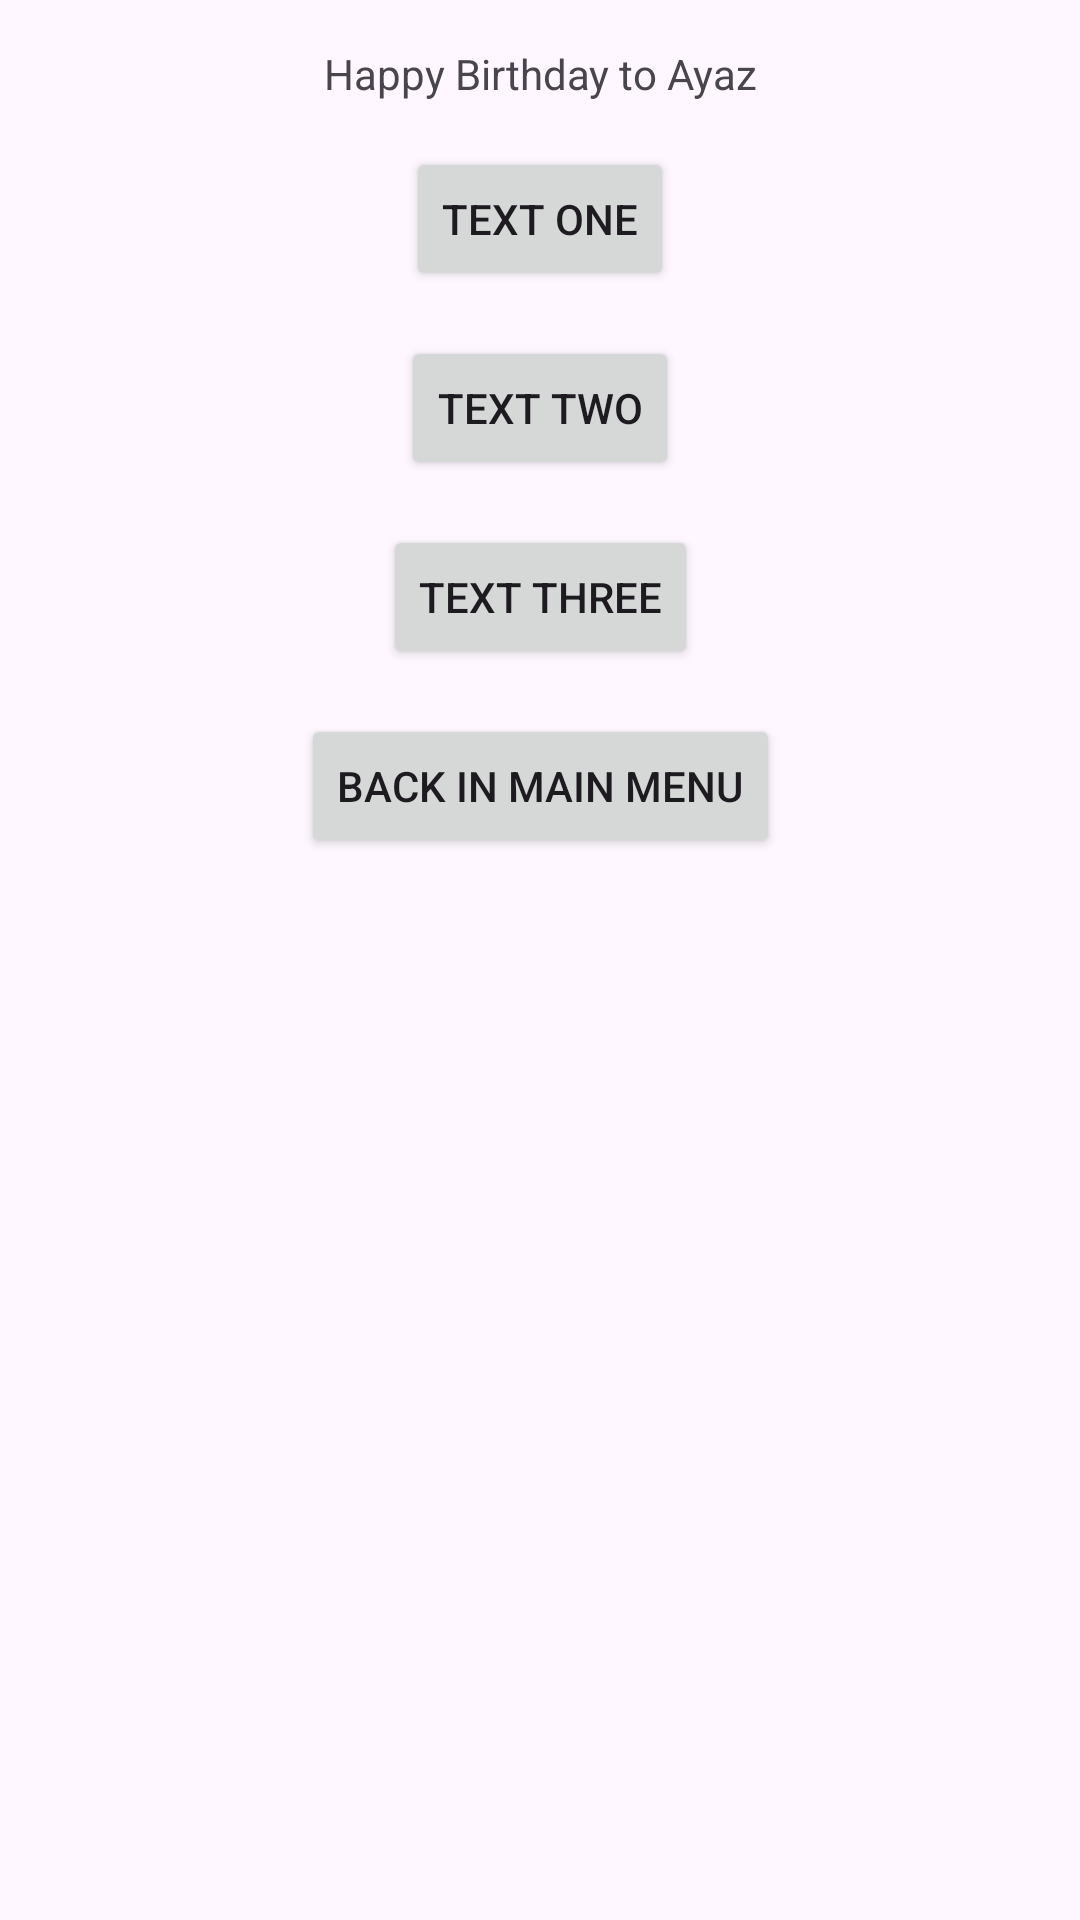

Produce the Android XML layout that renders to this screen, including the resource entries it uses.
<!-- AndroidManifest.xml: application theme Theme.HomeWork2 -->
<!-- res/layout/fragment_challenge_two_one.xml -->
<?xml version="1.0" encoding="utf-8"?>
<FrameLayout xmlns:android="http://schemas.android.com/apk/res/android"
    xmlns:app="http://schemas.android.com/apk/res-auto"
    xmlns:tools="http://schemas.android.com/tools"
    android:layout_width="match_parent"
    android:layout_height="match_parent"
    tools:context=".ChallengeTwoOne">

    <androidx.constraintlayout.widget.ConstraintLayout
        android:layout_width="match_parent"
        android:layout_height="match_parent">

        <TextView
            android:id="@+id/textView"
            android:layout_width="wrap_content"
            android:layout_height="wrap_content"
            android:layout_margin="15dp"
            android:text="@string/hello_blank_fragment"
            app:layout_constraintEnd_toEndOf="parent"
            app:layout_constraintStart_toStartOf="parent"
            app:layout_constraintTop_toTopOf="parent"
            tools:ignore="MissingConstraints" />

        <Button
            android:id="@+id/buttonTextOne"
            android:layout_width="wrap_content"
            android:layout_height="wrap_content"
            android:layout_margin="15dp"
            android:text="@string/text_one"
            app:layout_constraintEnd_toEndOf="parent"
            app:layout_constraintStart_toStartOf="parent"
            app:layout_constraintTop_toBottomOf="@+id/textView"
            tools:ignore="MissingConstraints" />

        <Button
            android:id="@+id/buttonTextTwo"
            android:layout_width="wrap_content"
            android:layout_height="wrap_content"
            android:layout_margin="15dp"
            android:text="@string/text_two"
            app:layout_constraintEnd_toEndOf="parent"
            app:layout_constraintStart_toStartOf="parent"
            app:layout_constraintTop_toBottomOf="@+id/buttonTextOne"
            tools:ignore="MissingConstraints" />

        <Button
            android:id="@+id/buttonTextThree"
            android:layout_width="wrap_content"
            android:layout_height="wrap_content"
            android:layout_margin="15dp"
            android:text="@string/text_three"
            app:layout_constraintEnd_toEndOf="parent"
            app:layout_constraintStart_toStartOf="parent"
            app:layout_constraintTop_toBottomOf="@+id/buttonTextTwo"
            tools:ignore="MissingConstraints" />

        <Button
            android:id="@+id/buttonCh21Back"
            android:layout_width="wrap_content"
            android:layout_height="wrap_content"
            android:layout_margin="15dp"
            android:text="Back in Main Menu"
            app:layout_constraintEnd_toEndOf="parent"
            app:layout_constraintStart_toStartOf="parent"
            app:layout_constraintTop_toBottomOf="@+id/buttonTextThree"
            tools:ignore="MissingConstraints" />

    </androidx.constraintlayout.widget.ConstraintLayout>

</FrameLayout>
<!-- resources referenced by this layout -->
<resources>
  <string name="hello_blank_fragment">Happy Birthday to Ayaz</string>
  <string name="text_one">Text One</string>
  <string name="text_three">Text Three</string>
  <string name="text_two">Text Two</string>
  <style name="Theme.HomeWork2" parent="Base.Theme.HomeWork2" />
  <style name="Base.Theme.HomeWork2" parent="Theme.Material3.DayNight.NoActionBar">
          
          
      </style>
</resources>
